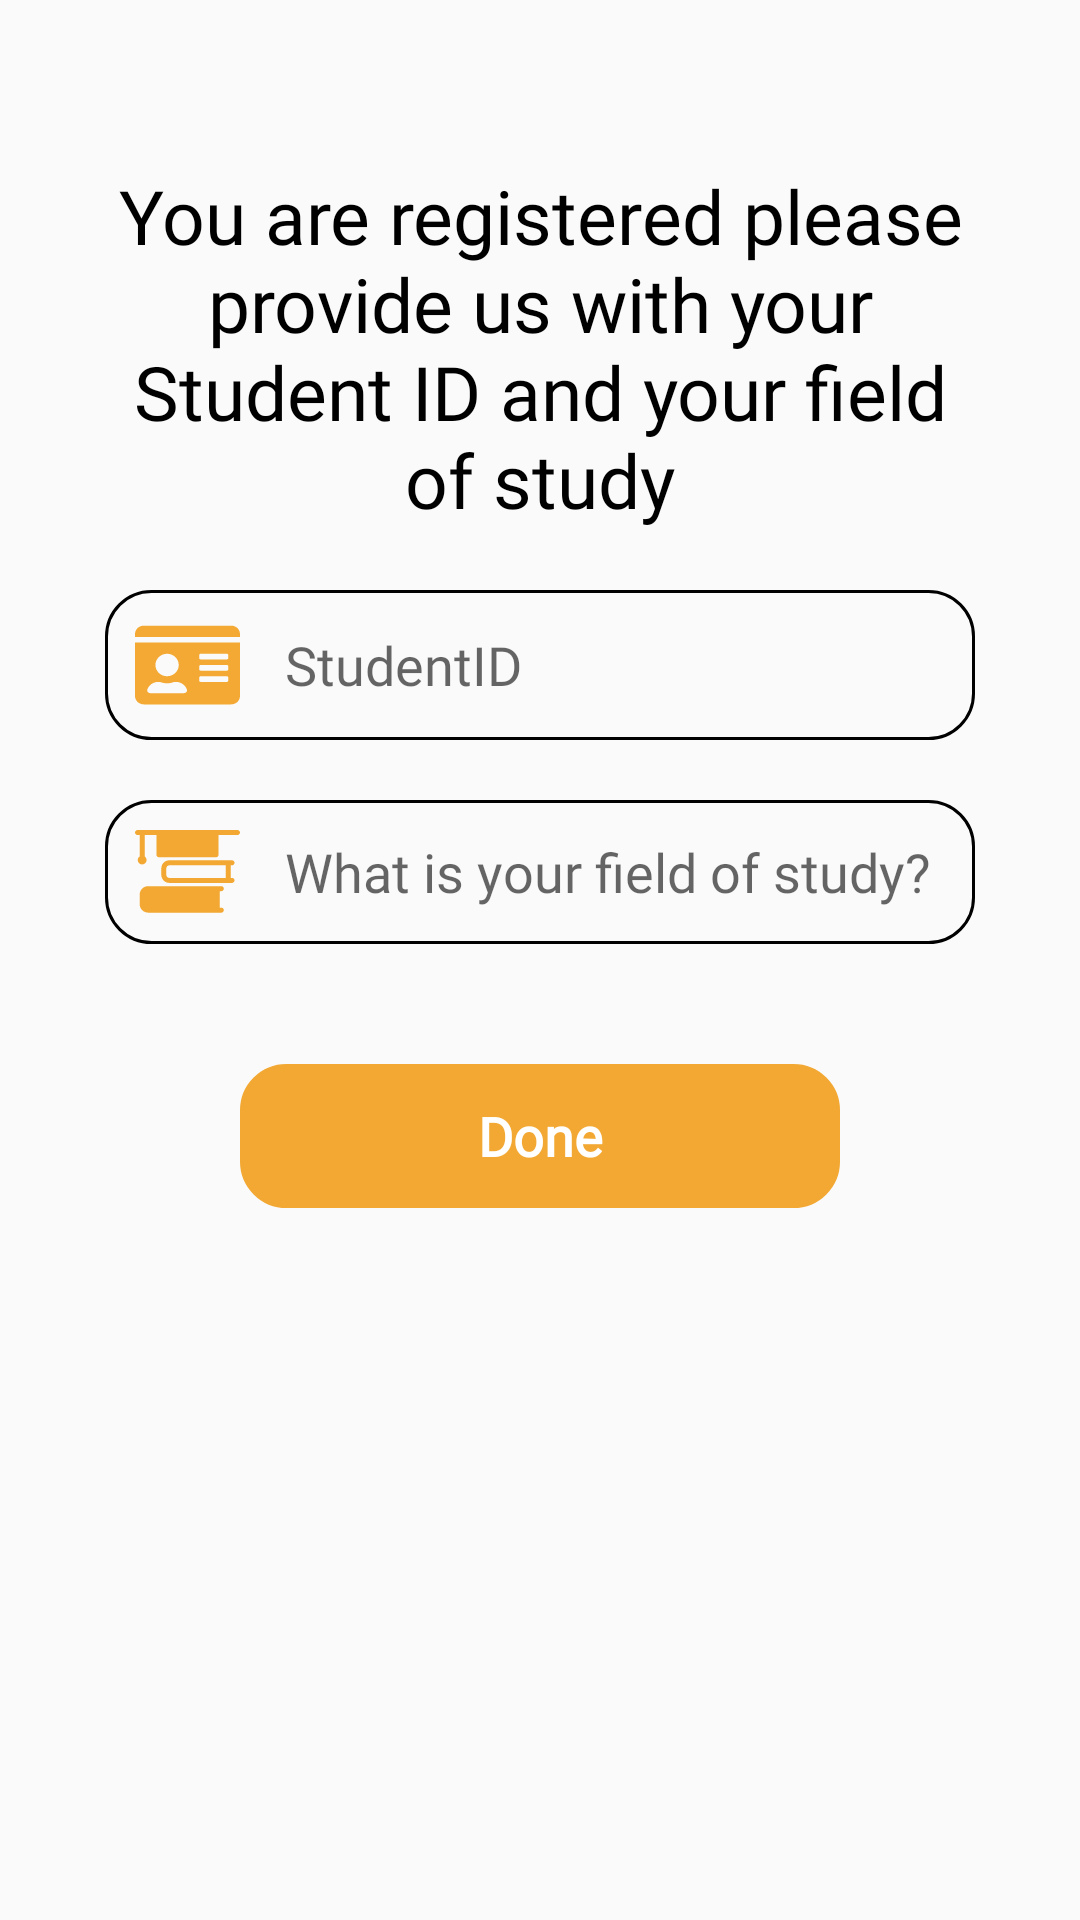

Reconstruct the res/layout file that produces this screen, plus the resources it refers to.
<!-- AndroidManifest.xml: application theme Theme.GJU_Outgoings_App -->
<!-- res/layout/activity_fragment_more_info.xml -->
<?xml version="1.0" encoding="utf-8"?>
<RelativeLayout xmlns:android="http://schemas.android.com/apk/res/android"
    xmlns:app="http://schemas.android.com/apk/res-auto"
    xmlns:tools="http://schemas.android.com/tools"
    android:layout_width="match_parent"
    android:layout_height="match_parent"
    tools:context=".fragments.fragmentMoreInfo">

    <ProgressBar
        android:id="@+id/progressBar"
        android:layout_width="wrap_content"
        android:layout_height="wrap_content"
        android:layout_centerInParent="true"
        android:indeterminateTint="@android:color/holo_blue_dark"
        android:visibility="invisible"
        />


    <LinearLayout
        android:layout_width="match_parent"
        android:layout_height="wrap_content"
        android:orientation="vertical"
        android:padding="35dp">

        <Space
            android:layout_width="match_parent"
            android:layout_height="20dp" />

        <TextView
            android:layout_width="match_parent"
            android:layout_height="wrap_content"
            android:fontFamily="@font/ubuntu_regular"
            android:gravity="center"
            android:text="@string/moreInfoHeader"
            android:textColor="@color/black"
            android:textSize="25sp" />

        <Space
            android:layout_width="match_parent"
            android:layout_height="20dp" />

        <EditText
            android:id="@+id/studentID"
            android:layout_width="match_parent"
            android:layout_height="wrap_content"
            android:layout_gravity="center"
            android:autofillHints=""
            android:background="@drawable/borders"
            android:drawableStart="@drawable/ic_studentid"
            android:drawablePadding="15dp"
            android:fontFamily="@font/ubuntu_regular"
            android:hint="@string/studentid"
            android:inputType="number"
            android:padding="10dp" />

        <Space
            android:layout_width="match_parent"
            android:layout_height="20dp" />

        <EditText
            android:id="@+id/major"
            android:layout_width="match_parent"
            android:layout_height="wrap_content"
            android:layout_gravity="center"
            android:background="@drawable/borders"
            android:drawableStart="@drawable/ic_study_field"
            android:drawablePadding="15dp"
            android:fontFamily="@font/ubuntu_regular"
            android:hint="What is your field of study?"
            android:importantForAutofill="no"
            android:inputType="text"
            android:padding="10dp" />


        <Space
            android:layout_width="match_parent"
            android:layout_height="40dp" />

        <androidx.appcompat.widget.AppCompatButton
            android:id="@+id/doneButton"
            android:layout_width="200dp"
            android:layout_height="wrap_content"
            android:layout_gravity="center"
            android:background="@drawable/borders"
            android:backgroundTint="#F2A832"
            android:fontFamily="@font/ubuntu_bold"
            android:text="Done"
            android:textAllCaps="false"
            android:textColor="@color/white"
            android:textSize="18sp"
            android:textStyle="bold" />


    </LinearLayout>


</RelativeLayout>
<!-- resources referenced by this layout -->
<resources>
  <color name="black">#FF000000</color>
  <color name="white">#FFFFFFFF</color>
  <!-- drawable borders (drawable) -->
  <shape xmlns:android="http://schemas.android.com/apk/res/android">
      <stroke
          android:width="1dp"
          android:color="@color/black" />
      <corners
          android:bottomRightRadius="15dp"
          android:bottomLeftRadius="15dp"
          android:topLeftRadius="15dp"
          android:topRightRadius="15dp" />
  
  </shape>
  <!-- drawable ic_studentid (drawable) -->
  <vector xmlns:android="http://schemas.android.com/apk/res/android"
      android:width="35dp"
      android:height="30dp"
      android:viewportWidth="35"
      android:viewportHeight="30">
    <path
        android:pathData="M32.0833,1.875H2.9167C1.3064,1.875 0,3.1348 0,4.6875V5.625H35V4.6875C35,3.1348 33.6936,1.875 32.0833,1.875ZM0,25.3125C0,26.8652 1.3064,28.125 2.9167,28.125H32.0833C33.6936,28.125 35,26.8652 35,25.3125V7.5H0V25.3125ZM21.3889,11.7188C21.3889,11.4609 21.6076,11.25 21.875,11.25H30.625C30.8924,11.25 31.1111,11.4609 31.1111,11.7188V12.6562C31.1111,12.9141 30.8924,13.125 30.625,13.125H21.875C21.6076,13.125 21.3889,12.9141 21.3889,12.6562V11.7188ZM21.3889,15.4688C21.3889,15.2109 21.6076,15 21.875,15H30.625C30.8924,15 31.1111,15.2109 31.1111,15.4688V16.4062C31.1111,16.6641 30.8924,16.875 30.625,16.875H21.875C21.6076,16.875 21.3889,16.6641 21.3889,16.4062V15.4688ZM21.3889,19.2188C21.3889,18.9609 21.6076,18.75 21.875,18.75H30.625C30.8924,18.75 31.1111,18.9609 31.1111,19.2188V20.1562C31.1111,20.4141 30.8924,20.625 30.625,20.625H21.875C21.6076,20.625 21.3889,20.4141 21.3889,20.1562V19.2188ZM10.6944,11.25C12.8394,11.25 14.5833,12.9316 14.5833,15C14.5833,17.0684 12.8394,18.75 10.6944,18.75C8.5495,18.75 6.8056,17.0684 6.8056,15C6.8056,12.9316 8.5495,11.25 10.6944,11.25ZM4.0773,23.2148C4.5877,21.709 6.0521,20.625 7.7778,20.625H8.276C9.0234,20.9238 9.8377,21.0938 10.6944,21.0938C11.5512,21.0938 12.3715,20.9238 13.1128,20.625H13.6111C15.3368,20.625 16.8012,21.709 17.3116,23.2148C17.5061,23.7949 16.9957,24.375 16.3637,24.375H5.0252C4.3932,24.375 3.8828,23.7891 4.0773,23.2148Z"
        android:fillColor="#F3A933"/>
  </vector>
  <string name="moreInfoHeader">You are registered please provide us with your Student ID and your field of study</string>
  <string name="studentid">StudentID</string>
  <style name="Theme.GJU_Outgoings_App" parent="Theme.AppCompat.Light.NoActionBar">
          
          <item name="colorPrimary">#2197D8</item>
          <item name="colorPrimaryVariant">#2197D8</item>
          <item name="colorOnPrimary">@color/white</item>
          
          <item name="colorSecondary">@color/teal_200</item>
          <item name="colorSecondaryVariant">@color/teal_700</item>
          <item name="colorOnSecondary">@color/black</item>
          
          <item name="android:statusBarColor" tools:targetApi="l">?attr/colorPrimaryVariant</item>
          
  
      </style>
  <color name="teal_200">#FF03DAC5</color>
  <color name="teal_700">#FF018786</color>
</resources>
